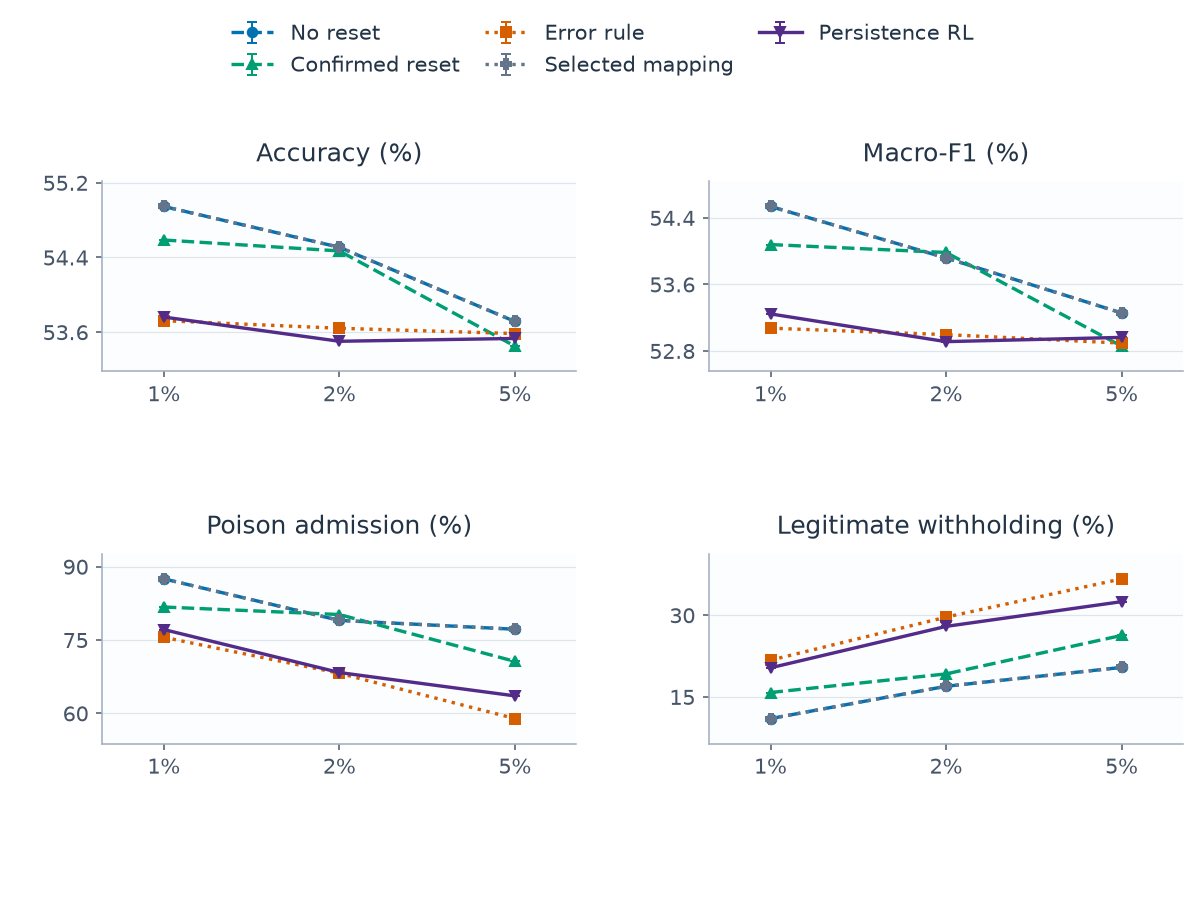

Values plotted in this chart, from the file beside it:
category, series, metric, mean, sd, runs, defined
0, alarm_persistence, clean_withhold_rate, 0.2032, , 1, 1
0, alarm_persistence, host_accuracy, 0.5376, , 1, 1
0, alarm_persistence, host_macro_f1, 0.5324, , 1, 1
0, alarm_persistence, poison_admission_rate, 0.7713, , 1, 1
0, confirmed, clean_withhold_rate, 0.1579, , 1, 1
0, confirmed, host_accuracy, 0.5459, , 1, 1
0, confirmed, host_macro_f1, 0.5408, , 1, 1
0, confirmed, poison_admission_rate, 0.8173, , 1, 1
0, error_rule, clean_withhold_rate, 0.2172, , 1, 1
0, error_rule, host_accuracy, 0.5372, , 1, 1
0, error_rule, host_macro_f1, 0.5307, , 1, 1
0, error_rule, poison_admission_rate, 0.7554, , 1, 1
0, no_reset, clean_withhold_rate, 0.11, , 1, 1
0, no_reset, host_accuracy, 0.5495, , 1, 1
0, no_reset, host_macro_f1, 0.5454, , 1, 1
0, no_reset, poison_admission_rate, 0.8749, , 1, 1
0, selected_map, clean_withhold_rate, 0.11, , 1, 1
0, selected_map, host_accuracy, 0.5495, , 1, 1
0, selected_map, host_macro_f1, 0.5454, , 1, 1
0, selected_map, poison_admission_rate, 0.8749, , 1, 1
1, alarm_persistence, clean_withhold_rate, 0.2793, , 1, 1
1, alarm_persistence, host_accuracy, 0.535, , 1, 1
1, alarm_persistence, host_macro_f1, 0.5291, , 1, 1
1, alarm_persistence, poison_admission_rate, 0.6833, , 1, 1
1, confirmed, clean_withhold_rate, 0.192, , 1, 1
1, confirmed, host_accuracy, 0.5447, , 1, 1
1, confirmed, host_macro_f1, 0.5398, , 1, 1
1, confirmed, poison_admission_rate, 0.802, , 1, 1
1, error_rule, clean_withhold_rate, 0.2963, , 1, 1
1, error_rule, host_accuracy, 0.5364, , 1, 1
1, error_rule, host_macro_f1, 0.53, , 1, 1
1, error_rule, poison_admission_rate, 0.6818, , 1, 1
1, no_reset, clean_withhold_rate, 0.1693, , 1, 1
1, no_reset, host_accuracy, 0.5451, , 1, 1
1, no_reset, host_macro_f1, 0.5392, , 1, 1
1, no_reset, poison_admission_rate, 0.79, , 1, 1
1, selected_map, clean_withhold_rate, 0.1693, , 1, 1
1, selected_map, host_accuracy, 0.5451, , 1, 1
1, selected_map, host_macro_f1, 0.5392, , 1, 1
1, selected_map, poison_admission_rate, 0.79, , 1, 1
2, alarm_persistence, clean_withhold_rate, 0.3247, , 1, 1
2, alarm_persistence, host_accuracy, 0.5353, , 1, 1
2, alarm_persistence, host_macro_f1, 0.5296, , 1, 1
2, alarm_persistence, poison_admission_rate, 0.6356, , 1, 1
2, confirmed, clean_withhold_rate, 0.2627, , 1, 1
2, confirmed, host_accuracy, 0.5345, , 1, 1
2, confirmed, host_macro_f1, 0.5286, , 1, 1
2, confirmed, poison_admission_rate, 0.7061, , 1, 1
2, error_rule, clean_withhold_rate, 0.3665, , 1, 1
2, error_rule, host_accuracy, 0.5358, , 1, 1
2, error_rule, host_macro_f1, 0.5289, , 1, 1
2, error_rule, poison_admission_rate, 0.5891, , 1, 1
2, no_reset, clean_withhold_rate, 0.204, , 1, 1
2, no_reset, host_accuracy, 0.5371, , 1, 1
2, no_reset, host_macro_f1, 0.5326, , 1, 1
2, no_reset, poison_admission_rate, 0.7719, , 1, 1
2, selected_map, clean_withhold_rate, 0.204, , 1, 1
2, selected_map, host_accuracy, 0.5371, , 1, 1
2, selected_map, host_macro_f1, 0.5326, , 1, 1
2, selected_map, poison_admission_rate, 0.7719, , 1, 1
